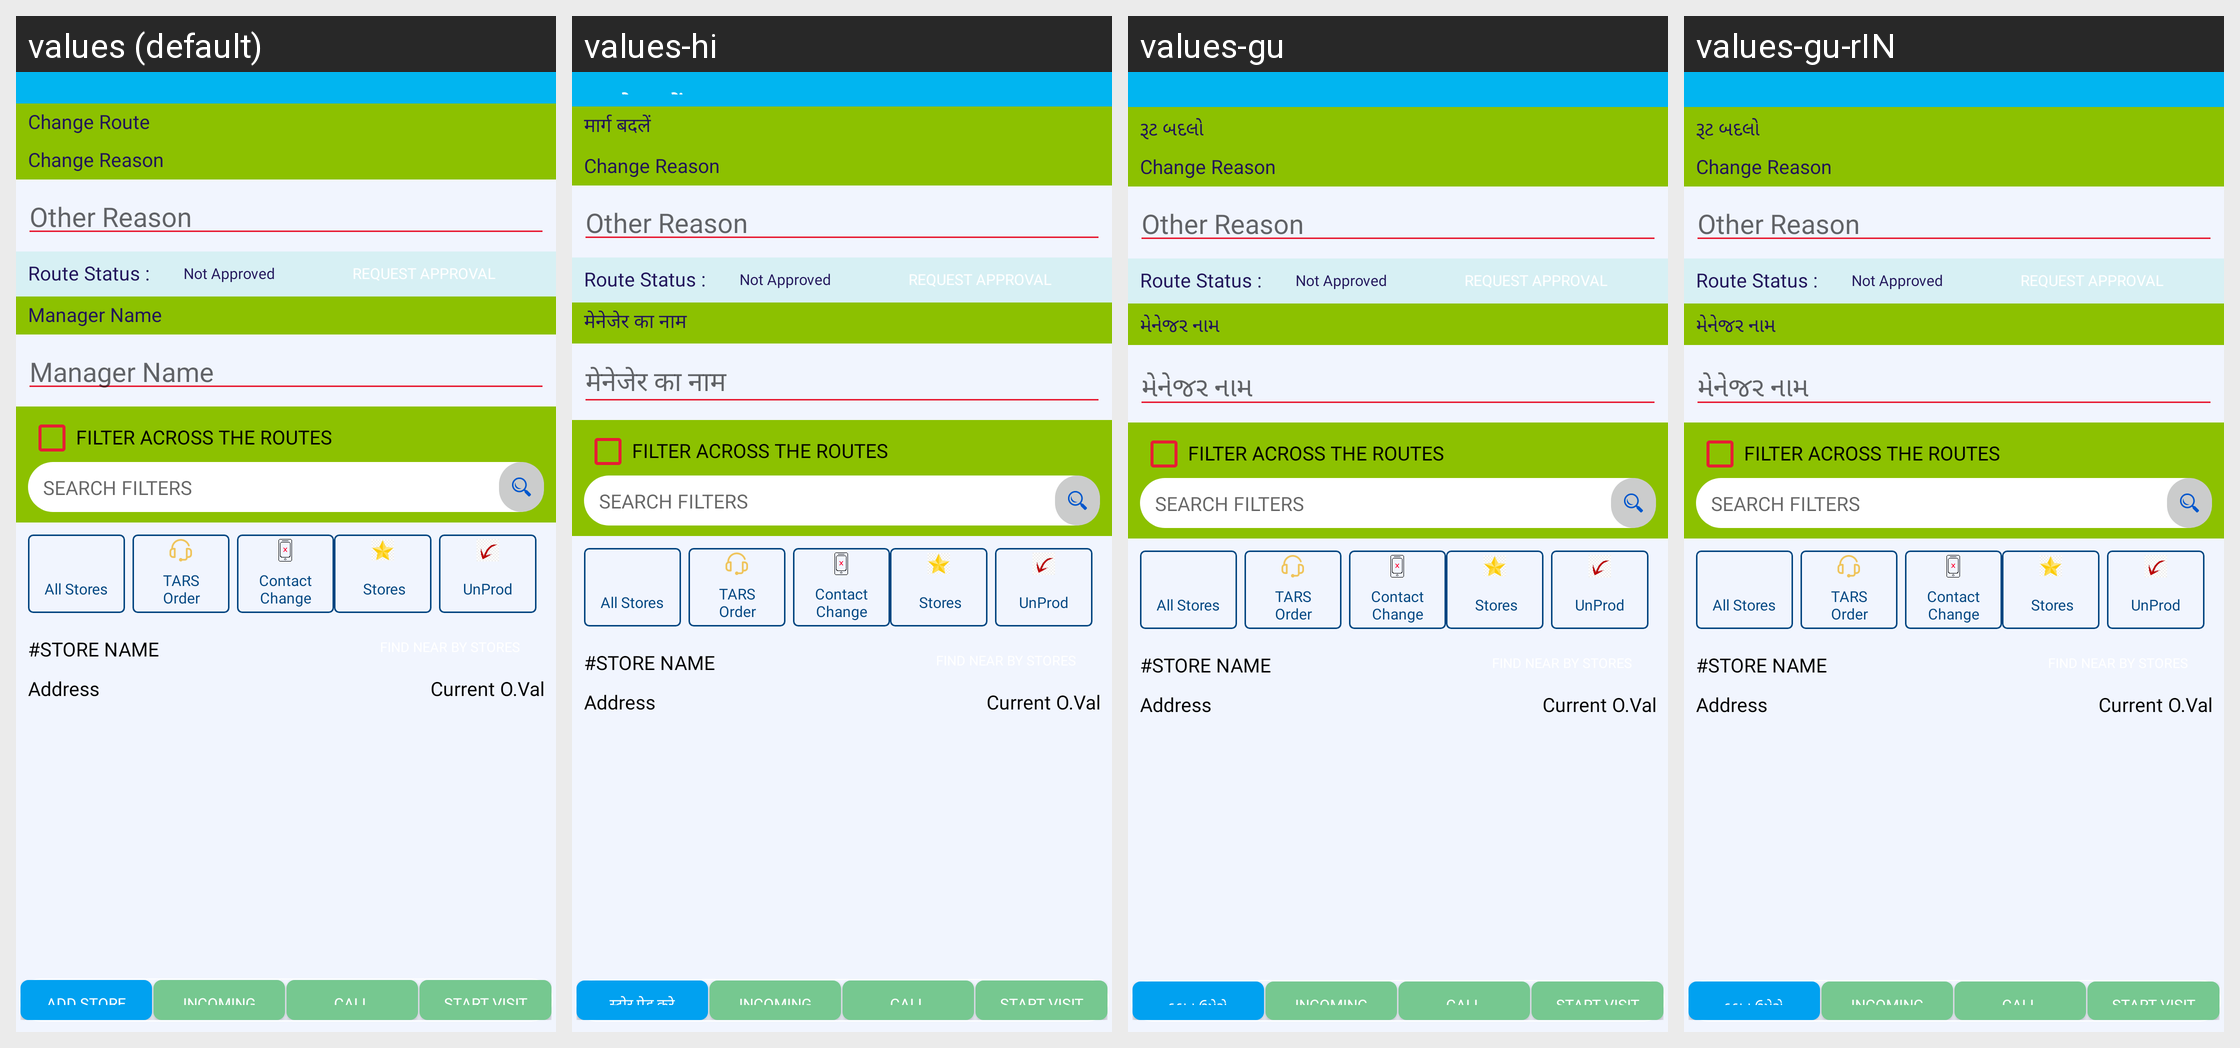

The same Android screen rendered under several of its app's locales, left to right. List the strings drawn on it with the default value and each locale's translation.
Android screen res/layout/activity_store_selection.xml rendered under 4 locales, left to right: values (default), values-hi, values-gu, values-gu-rIN. Device: Nexus 5 (rendered at 1080×1920; each locale shown at half size, 540×960, under a caption strip naming it); theme StorelistTheme.
Other locales in the repository, not shown: values-hi-rIN.
Strings drawn on this screen, with the default value and each locale's value (text and hints the layout hard-codes, and strings that could not be matched under every locale, appear in the picture but are not listed):

ChangeRoute
  values: Change Route
  values-hi: मार्ग बदलें
  values-gu: રૂટ બદલો
  values-gu-rIN: રૂટ બદલો  [from values-gu]

Route_prompt
  values: Change Route
  values-hi: मार्ग बदलें
  values-gu: રૂટ બદલો
  values-gu-rIN: રૂટ બદલો  [from values-gu]

RouteChangeReasonOptions
  values: Change Reason
  values-hi: Change Reason
  values-gu: Change Reason
  values-gu-rIN: Change Reason  [from values-gu]

hintChangeRoute
  values: Other Reason
  values-hi: Other Reason
  values-gu: Other Reason
  values-gu-rIN: Other Reason  [from values-gu]

txtManagerName
  values: Manager Name
  values-hi: मेनेजेर का नाम
  values-gu: મેનેજર નામ
  values-gu-rIN: મેનેજર નામ  [from values-gu]

hintManagerName
  values: Manager Name
  values-hi: मेनेजेर का नाम
  values-gu: મેનેજર નામ
  values-gu-rIN: મેનેજર નામ  [from values-gu]

txtAddStore
  values: Add Store
  values-hi: स्टोर ऐड करे
  values-gu: દુકાન ઉમેરો
  values-gu-rIN: દુકાન ઉમેરો  [from values-gu]
